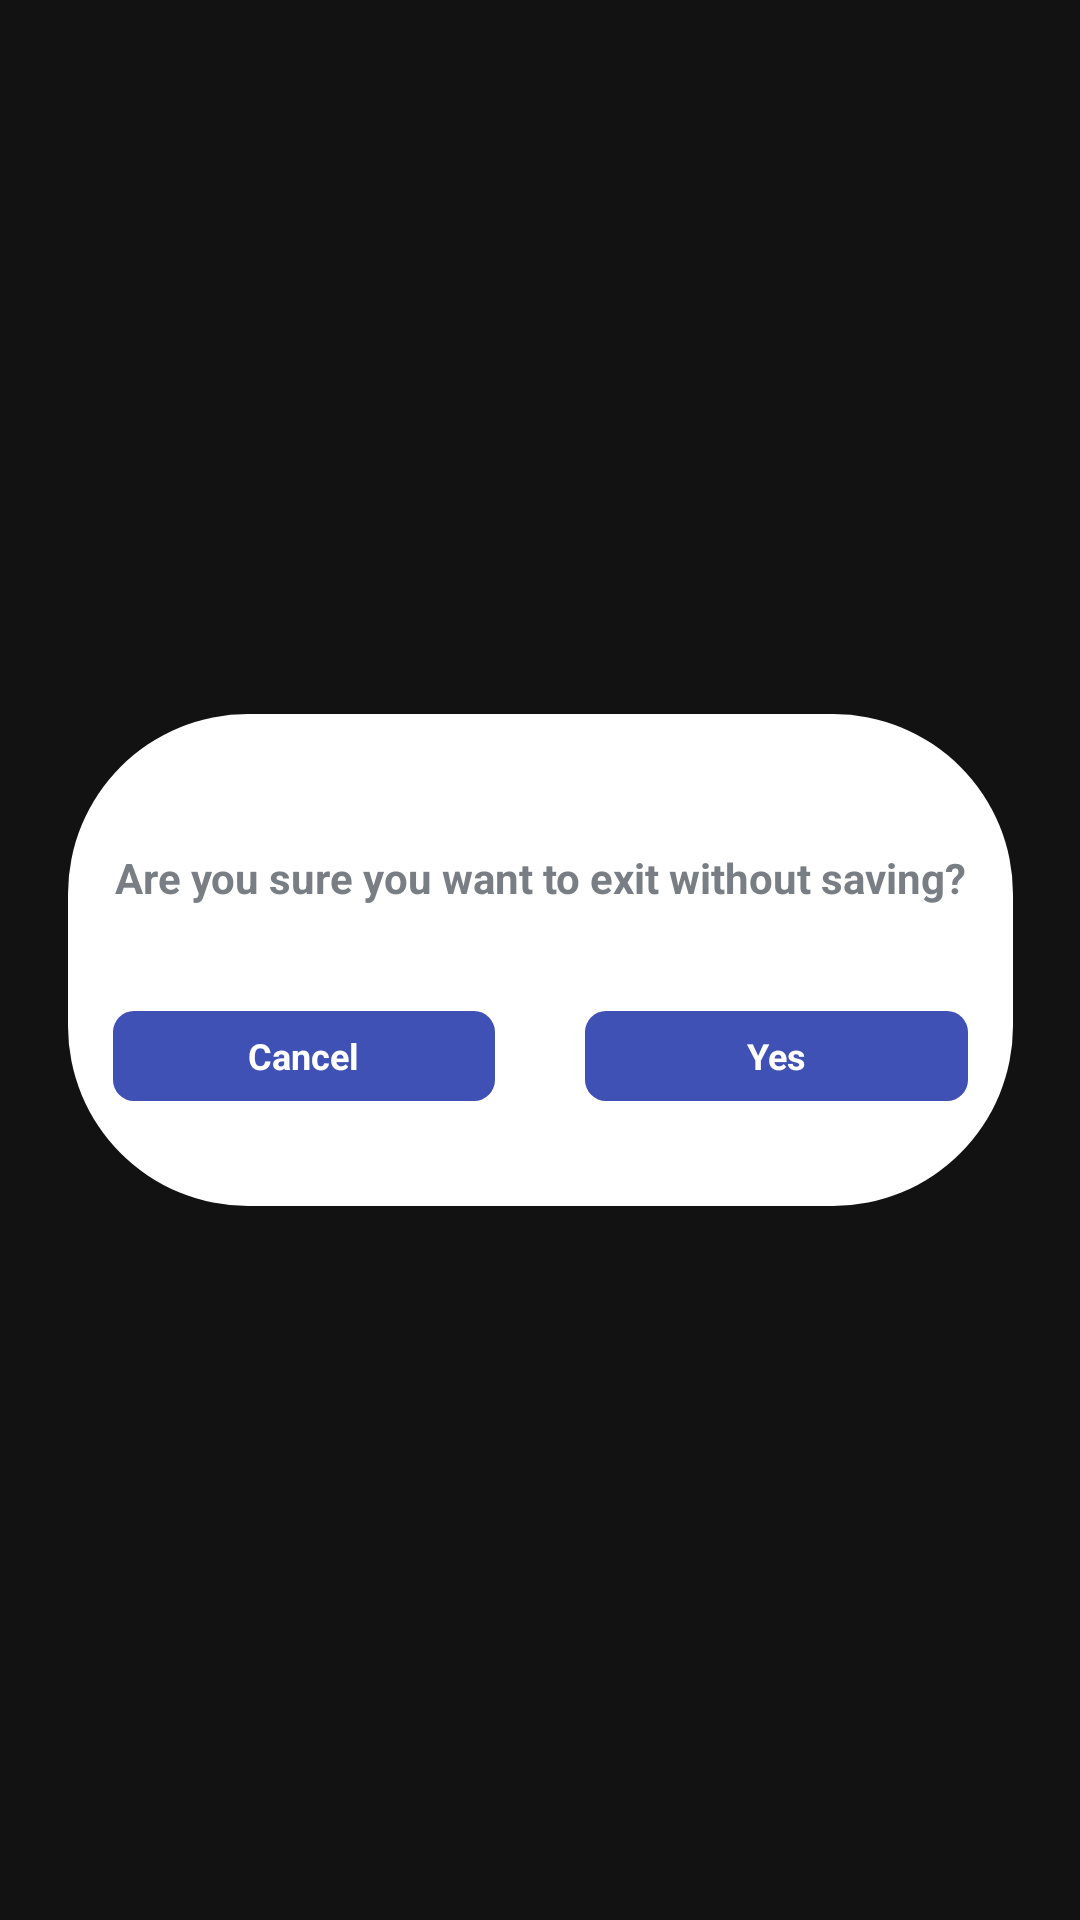

Here is an Android app screen rendered from its layout file. Give the layout XML and the strings, colors and styles it references.
<!-- AndroidManifest.xml: application theme Theme.NotesApp -->
<!-- res/layout/createactivty_permi_dialog.xml -->
<?xml version="1.0" encoding="utf-8"?>
<androidx.constraintlayout.widget.ConstraintLayout
    xmlns:android="http://schemas.android.com/apk/res/android"
    xmlns:app="http://schemas.android.com/apk/res-auto"
    xmlns:tools="http://schemas.android.com/tools"
    android:layout_width="wrap_content"
    android:layout_height="wrap_content"
    android:layout_marginRight="30dp"
    android:layout_marginLeft="30dp">

    <LinearLayout
        android:id="@+id/ll"
        android:layout_width="315dp"
        android:layout_height="wrap_content"
        android:layout_marginTop="50dp"
        android:layout_marginBottom="50dp"
        android:background="@drawable/bg_linear_layout"
        android:orientation="vertical"
        app:layout_constraintBottom_toBottomOf="parent"
        app:layout_constraintEnd_toEndOf="parent"
        app:layout_constraintStart_toStartOf="parent"
        app:layout_constraintTop_toTopOf="parent">

        <LinearLayout
            android:layout_width="match_parent"
            android:layout_height="wrap_content"
            android:layout_marginLeft="15dp"
            android:layout_marginTop="45dp"
            android:layout_marginRight="15dp"
            android:orientation="vertical">


            <TextView
                android:id="@+id/permi_text"
                android:layout_width="match_parent"
                android:layout_height="wrap_content"
                android:layout_gravity="center"
                android:gravity="center"
                android:text="Are you sure you want to exit without saving?"
                android:textColor="@color/grey2"
                android:textStyle="bold">

            </TextView>



        </LinearLayout>

        <LinearLayout
            android:layout_width="match_parent"
            android:layout_height="wrap_content"
            android:layout_gravity="center"
            android:gravity="center"
            android:layout_marginTop="20dp"
            android:layout_marginBottom="20dp"
            android:orientation="horizontal">

            <LinearLayout
                android:id="@+id/cancel_permi"
                android:layout_width="0dp"
                android:layout_height="30dp"
                android:layout_margin="15dp"
                android:layout_weight="1"
                android:background="@drawable/cancel_buttondialog"
                android:gravity="center"
                android:orientation="horizontal">

                <TextView
                    android:layout_width="wrap_content"
                    android:layout_height="wrap_content"
                    android:layout_margin="5dp"
                    android:gravity="center"
                    android:text="Cancel"
                    android:textColor="@color/white"
                    android:textSize="12sp"
                    android:textStyle="bold">

                </TextView>
            </LinearLayout>

            <LinearLayout
                android:id="@+id/yes_permi"
                android:layout_width="0dp"
                android:layout_height="30dp"
                android:layout_margin="15dp"
                android:layout_weight="1"
                android:background="@drawable/cancel_buttondialog"
                android:gravity="center"
                android:orientation="horizontal">

                <TextView
                    android:layout_width="wrap_content"
                    android:layout_height="wrap_content"
                    android:layout_margin="5dp"
                    android:gravity="center"
                    android:text="Yes"
                    android:textColor="@color/white"
                    android:textSize="12sp"
                    android:textStyle="bold">

                </TextView>
            </LinearLayout>
        </LinearLayout>


    </LinearLayout>


</androidx.constraintlayout.widget.ConstraintLayout>
<!-- resources referenced by this layout -->
<resources>
  <color name="grey2">#787e84</color>
  <color name="white">#FFFFFFFF</color>
  <!-- drawable bg_linear_layout (drawable) -->
  <?xml version="1.0" encoding="utf-8"?>
  <shape xmlns:android="http://schemas.android.com/apk/res/android" android:shape="rectangle">
      <solid android:color="@color/white"/>
      <corners android:radius="60dp"/>
  </shape>
  <!-- drawable cancel_buttondialog (drawable) -->
  <?xml version="1.0" encoding="utf-8"?>
  <shape xmlns:android="http://schemas.android.com/apk/res/android">
      <solid android:color="#3F51B5"></solid>
      <corners android:radius="7sp"></corners>
  </shape>
  <style name="Theme.NotesApp" parent="Theme.MaterialComponents.NoActionBar">
          <item name="colorPrimary">@color/purple_200</item>
          <item name="colorPrimaryVariant">@color/purple_700</item>
          <item name="colorOnPrimary">#FFFFFF</item>
          
          <item name="colorSecondary">@color/teal_200</item>
          <item name="colorSecondaryVariant">@color/teal_200</item>
          <item name="colorOnSecondary">@color/white</item>
          
          <item name="android:statusBarColor">?attr/colorPrimaryVariant</item>
  
          
      </style>
  <color name="purple_200">#FFBB86FC</color>
  <color name="purple_700">#FF3700B3</color>
  <color name="teal_200">#FF03DAC5</color>
</resources>
